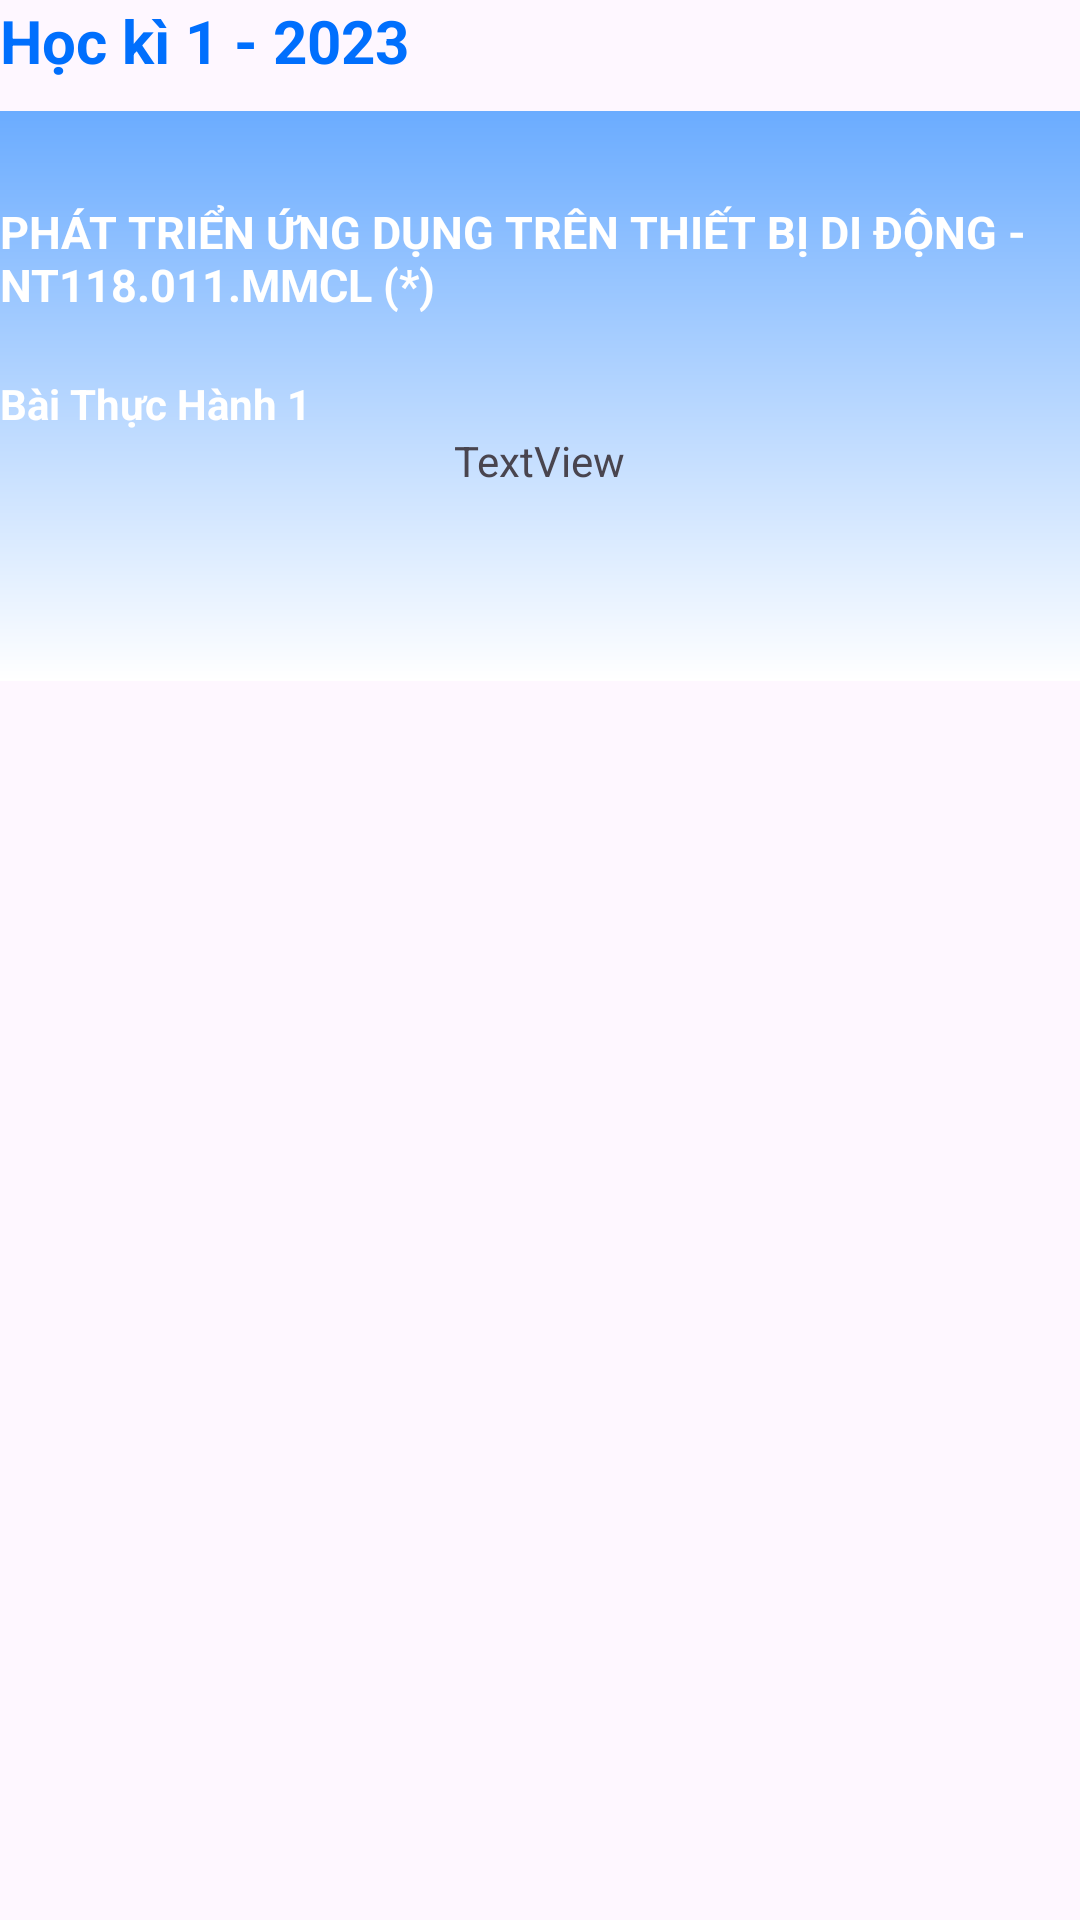

Produce the Android XML layout that renders to this screen, including the resource entries it uses.
<!-- AndroidManifest.xml: application theme Theme.BigProject -->
<!-- res/layout/viewholder_deadline_list.xml -->
<?xml version="1.0" encoding="utf-8"?>
<androidx.constraintlayout.widget.ConstraintLayout xmlns:android="http://schemas.android.com/apk/res/android"
    xmlns:app="http://schemas.android.com/apk/res-auto"
    android:layout_width="match_parent"
    android:layout_height="match_parent">

    <LinearLayout
        android:layout_width="match_parent"
        android:layout_height="match_parent"
        android:orientation="vertical"
        app:layout_constraintBottom_toBottomOf="parent"
        app:layout_constraintEnd_toEndOf="parent"
        app:layout_constraintStart_toStartOf="parent"
        app:layout_constraintTop_toTopOf="parent">

        <TextView
            android:id="@+id/textView17"
            android:layout_width="match_parent"
            android:layout_height="wrap_content"
            android:text="Học kì 1 - 2023"
            android:textStyle="bold"
            android:textSize="20dp"
            android:textColor="@color/primary_color"/>

        <LinearLayout
            android:layout_width="match_parent"
            android:layout_height="190dp"
            android:layout_marginTop="10dp"
            android:orientation="vertical"
            android:background="@drawable/gradient">

            <TextView
                android:id="@+id/textView19"
                android:layout_width="match_parent"
                android:layout_height="wrap_content"
                android:layout_marginTop="30dp"
                android:text="PHÁT TRIỂN ỨNG DỤNG TRÊN THIẾT BỊ DI ĐỘNG - NT118.011.MMCL (*)"
                android:textColor="@color/white"
                android:textSize="15dp"
                android:textStyle="bold" />

            <TextView
                android:id="@+id/textView20"
                android:layout_width="match_parent"
                android:layout_height="wrap_content"
                android:layout_marginTop="20dp"
                android:text="Bài Thực Hành 1"
                android:textColor="@color/white"
                android:textStyle="bold"/>

            <LinearLayout
                android:layout_width="match_parent"
                android:layout_height="match_parent"
                android:orientation="horizontal">

                <ImageView
                    android:id="@+id/imageView8"
                    android:layout_width="wrap_content"
                    android:layout_height="wrap_content"
                    android:layout_weight="1"/>

                <TextView
                    android:id="@+id/textView22"
                    android:layout_width="wrap_content"
                    android:layout_height="wrap_content"
                    android:layout_weight="1"
                    android:text="TextView" />
            </LinearLayout>

            <LinearLayout
                android:layout_width="match_parent"
                android:layout_height="wrap_content"
                android:layout_marginTop="20dp"
                android:orientation="horizontal">

                <Button
                    android:id="@+id/button4"
                    android:layout_width="0dp"
                    android:layout_height="wrap_content"
                    android:layout_marginLeft="20dp"
                    android:layout_marginRight="90dp"
                    android:layout_weight="1"
                    android:text="NỘP BÀI"
                    android:backgroundTint="@color/red"/>

                <Button
                    android:id="@+id/button5"
                    android:layout_width="0dp"
                    android:layout_height="wrap_content"
                    android:layout_marginRight="20dp"
                    android:layout_weight="1"
                    android:text="Group Chat"
                    android:backgroundTint="@color/white"
                    android:textColor="@color/primary_color"/>
            </LinearLayout>
        </LinearLayout>
    </LinearLayout>
</androidx.constraintlayout.widget.ConstraintLayout>
<!-- resources referenced by this layout -->
<resources>
  <color name="primary_color">#006FFD</color>
  <color name="red">#ff0000</color>
  <color name="white">#FFFFFFFF</color>
  <!-- drawable gradient (drawable) -->
  <?xml version="1.0" encoding="utf-8"?>
  <shape xmlns:android="http://schemas.android.com/apk/res/android">
      <gradient
          android:startColor="@color/start_color"
          android:endColor="@color/white"
          android:angle="-90"/>
  </shape>
  <style name="Theme.BigProject" parent="Base.Theme.BigProject" />
  <color name="start_color">#6BACFF</color>
  <style name="Base.Theme.BigProject" parent="Theme.Material3.DayNight.NoActionBar">
          
          <item name="colorPrimary">@color/primary_color</item>
          <item name="colorPrimaryVariant">@color/primary_color</item>
      </style>
</resources>
